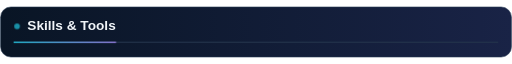
t = 0.00 s
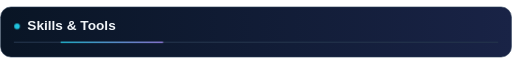
t = 1.00 s
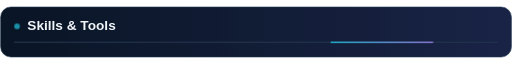
t = 3.00 s
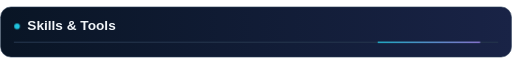
t = 4.00 s
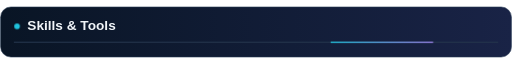
t = 5.00 s
t = 7.00 s: frame unchanged from t = 1.00 s, image omitted

The animated SVG that drew these frames (rendered in a browser with its animation timeline set to each time). Animation: 2 CSS @keyframes rules; one cycle of 8.00 s, repeats indefinitely.

<svg xmlns="http://www.w3.org/2000/svg" width="900" height="90" viewBox="0 0 900 90" role="img" aria-label="Skills &amp; Tools"><defs><linearGradient id="bg"><stop stop-color="#091525"/><stop offset="1" stop-color="#192346"/></linearGradient><linearGradient id="a"><stop stop-color="#22d3ee"/><stop offset="1" stop-color="#a78bfa"/></linearGradient></defs><style>.beam{animation:travel 8s ease-in-out infinite}.tile{animation:lit 6s ease-in-out infinite}.dot{animation:lit 3s ease-in-out infinite}@keyframes travel{0%,100%{transform:translateX(0)}50%{transform:translateX(640px)}}@keyframes lit{0%,100%{stroke-opacity:.2;opacity:.65}50%{stroke-opacity:1;opacity:1}}@media(prefers-reduced-motion:reduce){.beam,.tile,.dot{animation:none}}</style><rect x="1" y="1" width="898" height="88" rx="18" fill="url(#bg)" stroke="#263953"/><circle class="dot" cx="30" cy="35" r="5" fill="#22d3ee"/><text x="48" y="42" fill="#f1f5f9" font-family="Arial,Helvetica,sans-serif" font-weight="700" font-size="24">Skills &amp; Tools</text><rect x="24" y="62" width="852" height="2" fill="#24344c"/><rect class="beam" x="24" y="62" width="180" height="2" fill="url(#a)"/></svg>
